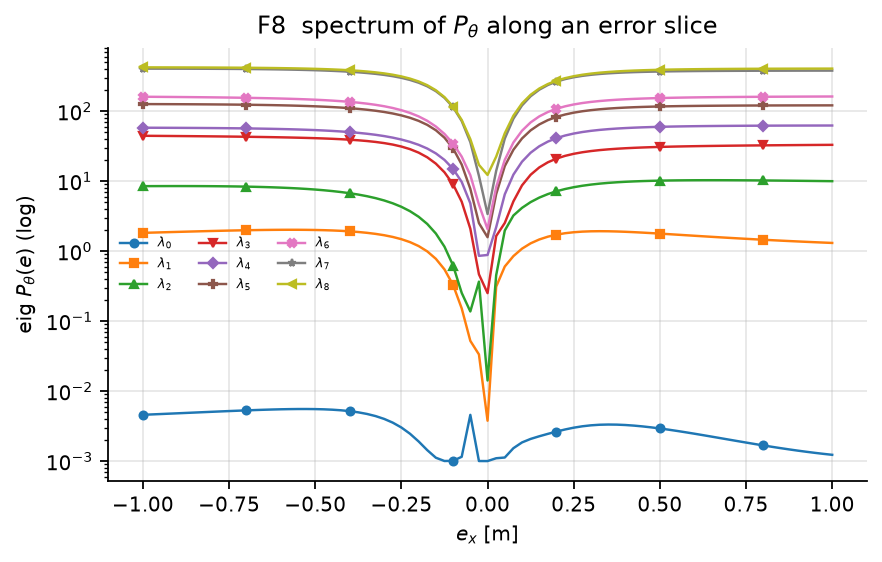

The data file committed next to this chart (first rows):
, 0, 1, 2, 3, 4, 5, 6, 7, 8
-1.0, 0.004582, 1.823, 8.477, 44.47, 57.98, 126.2, 160.6, 404.9, 422.5
-0.975, 0.004638, 1.838, 8.487, 44.38, 57.93, 126.1, 160.3, 404.9, 422.3
-0.95, 0.004696, 1.853, 8.495, 44.29, 57.87, 125.9, 160, 404.7, 422
-0.925, 0.004754, 1.867, 8.499, 44.19, 57.8, 125.8, 159.6, 404.6, 421.8
-0.9, 0.004813, 1.882, 8.501, 44.09, 57.73, 125.7, 159.2, 404.4, 421.5
-0.875, 0.004874, 1.897, 8.499, 43.98, 57.64, 125.5, 158.8, 404.1, 421.1
-0.85, 0.004935, 1.911, 8.494, 43.87, 57.55, 125.3, 158.4, 403.8, 420.7
-0.825, 0.004997, 1.926, 8.484, 43.75, 57.44, 125.1, 158, 403.4, 420.3
-0.8, 0.005059, 1.939, 8.469, 43.63, 57.32, 124.9, 157.5, 402.9, 419.8
-0.775, 0.005121, 1.953, 8.448, 43.5, 57.19, 124.6, 156.9, 402.4, 419.2
-0.75, 0.005182, 1.965, 8.421, 43.36, 57.03, 124.3, 156.4, 401.7, 418.5
-0.725, 0.005242, 1.977, 8.387, 43.21, 56.86, 123.9, 155.7, 400.9, 417.8
-0.7, 0.005301, 1.988, 8.345, 43.05, 56.66, 123.5, 155, 400, 416.9
-0.675, 0.005357, 1.998, 8.295, 42.88, 56.43, 123, 154.3, 398.9, 415.9
-0.65, 0.005408, 2.006, 8.234, 42.69, 56.17, 122.5, 153.4, 397.7, 414.7
-0.625, 0.005455, 2.012, 8.162, 42.49, 55.87, 121.9, 152.5, 396.2, 413.3
-0.6, 0.005494, 2.016, 8.078, 42.27, 55.53, 121.2, 151.4, 394.5, 411.7
-0.575, 0.005524, 2.018, 7.98, 42.03, 55.14, 120.4, 150.3, 392.5, 409.9
-0.55, 0.005541, 2.017, 7.865, 41.76, 54.7, 119.5, 148.9, 390.2, 407.7
-0.525, 0.005544, 2.013, 7.733, 41.45, 54.19, 118.5, 147.4, 387.5, 405.2
-0.5, 0.005528, 2.005, 7.581, 41.1, 53.6, 117.3, 145.7, 384.4, 402.2
-0.475, 0.005488, 1.992, 7.407, 40.71, 52.92, 115.9, 143.7, 380.8, 398.7
-0.45, 0.005419, 1.973, 7.207, 40.25, 52.14, 114.3, 141.4, 376.6, 394.6
-0.425, 0.005315, 1.949, 6.98, 39.72, 51.24, 112.4, 138.8, 371.6, 389.7
-0.4, 0.005168, 1.917, 6.721, 39.09, 50.19, 110.3, 135.7, 365.8, 383.9
-0.375, 0.004971, 1.876, 6.426, 38.33, 48.98, 107.7, 132.1, 358.9, 376.9
-0.35, 0.004715, 1.826, 6.093, 37.43, 47.56, 104.8, 128, 350.8, 368.5
-0.325, 0.004394, 1.764, 5.717, 36.32, 45.92, 101.4, 123.2, 341.2, 358.4
-0.3, 0.004002, 1.687, 5.294, 34.96, 44.02, 97.32, 117.5, 329.6, 346.2
-0.275, 0.00354, 1.594, 4.821, 33.28, 41.82, 92.56, 110.9, 315.8, 331.4
-0.25, 0.003017, 1.481, 4.296, 31.2, 39.28, 86.95, 103.2, 299.1, 313.5
-0.225, 0.002457, 1.344, 3.72, 28.65, 36.37, 80.36, 94.34, 279.1, 291.8
-0.2, 0.001906, 1.182, 3.098, 25.55, 33.03, 72.65, 84.19, 255.1, 265.8
-0.175, 0.001433, 0.9914, 2.445, 21.91, 29.23, 63.67, 72.79, 226.5, 234.9
-0.15, 0.001116, 0.7766, 1.785, 17.79, 24.92, 53.36, 60.34, 193, 199
-0.125, 0.001002, 0.5481, 1.158, 13.38, 20.11, 41.77, 47.3, 155.1, 158.7
-0.1, 0.001009, 0.3282, 0.6227, 9.002, 14.96, 29.31, 34.4, 113.9, 116
-0.075, 0.001151, 0.152, 0.2529, 5.081, 9.746, 17.26, 22.4, 72.29, 74.86
-0.05, 0.004573, 0.05223, 0.1373, 2.092, 4.822, 7.764, 12.18, 36.08, 39.8
-0.025, 0.001001, 0.0334, 0.3663, 0.4658, 0.8559, 2.513, 4.615, 11.9, 17.08
0.0, 0.001, 0.003772, 0.01417, 0.2509, 0.8808, 1.58, 2.065, 3.391, 12.27
0.025, 0.001097, 0.3105, 0.4519, 1.639, 2.194, 6.528, 8.188, 14, 22.34
0.05, 0.001124, 0.6028, 1.97, 2.527, 6.485, 16.41, 20.15, 40.57, 48.3
0.075, 0.001528, 0.8486, 3.227, 5.138, 12.39, 28.08, 35.64, 78.09, 86.18
0.1, 0.001847, 1.084, 4.15, 8.704, 18.96, 40.72, 52.53, 120.7, 129.1
0.125, 0.002072, 1.292, 5.017, 12.34, 25.48, 53.17, 69.07, 163.4, 171.5
0.15, 0.002261, 1.467, 5.814, 15.69, 31.48, 64.54, 84.14, 202.5, 210.3
0.175, 0.002448, 1.608, 6.531, 18.59, 36.73, 74.43, 97.2, 236.3, 244.1
0.2, 0.00264, 1.719, 7.164, 21.01, 41.17, 82.73, 108.2, 264.3, 272.6
0.225, 0.002829, 1.802, 7.716, 22.98, 44.84, 89.57, 117.2, 287, 296.2
0.25, 0.002999, 1.861, 8.188, 24.57, 47.86, 95.14, 124.6, 305, 315.5
0.275, 0.00314, 1.899, 8.589, 25.86, 50.32, 99.67, 130.6, 319.3, 331.2
0.3, 0.003242, 1.919, 8.926, 26.9, 52.32, 103.3, 135.5, 330.7, 344
0.325, 0.003304, 1.926, 9.206, 27.75, 53.96, 106.3, 139.5, 339.7, 354.3
0.35, 0.003327, 1.921, 9.439, 28.45, 55.3, 108.8, 142.8, 346.8, 362.7
0.375, 0.003316, 1.908, 9.63, 29.03, 56.4, 110.8, 145.6, 352.6, 369.6
0.4, 0.003275, 1.889, 9.787, 29.51, 57.32, 112.4, 147.8, 357.2, 375.3
0.425, 0.00321, 1.865, 9.915, 29.92, 58.08, 113.8, 149.7, 361, 380
0.45, 0.003127, 1.838, 10.02, 30.27, 58.72, 114.9, 151.4, 364, 383.9
0.475, 0.00303, 1.809, 10.1, 30.57, 59.26, 115.9, 152.7, 366.5, 387.2
... 21 more rows
